Labelled photos from "dataset", an image-classification folder in rickyreyes10/ResNet50_transfer_learning_with_Soccer_Dataset. The possible labels are: soccer ball, soccer boots cleat, soccer goal net, soccer goalkeeper glove, soccer indoor soccer shoe, soccer jersey, soccer pants, soccer shin pads, soccer socks, soccer turf shoe.

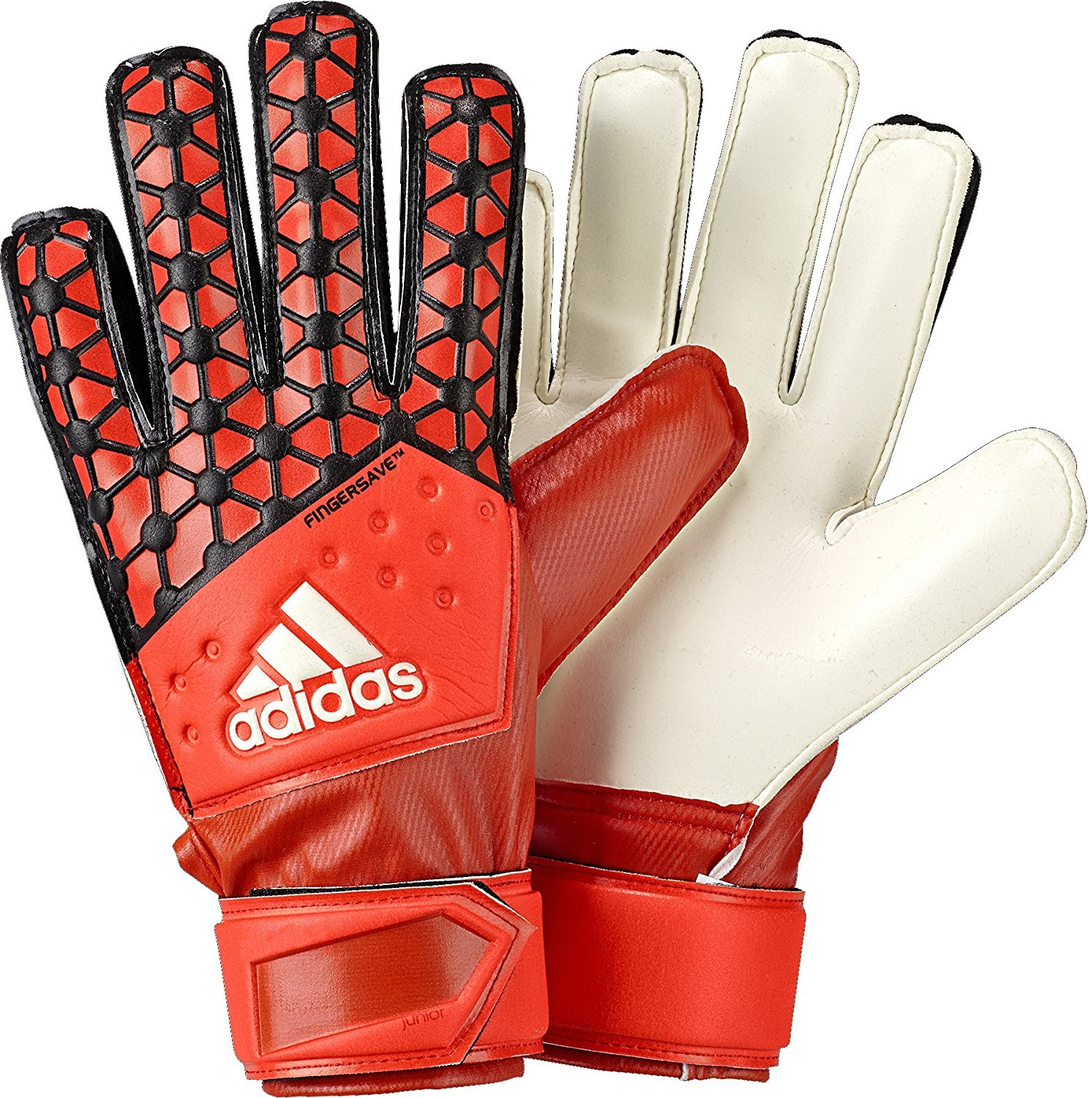
Label: soccer goalkeeper glove

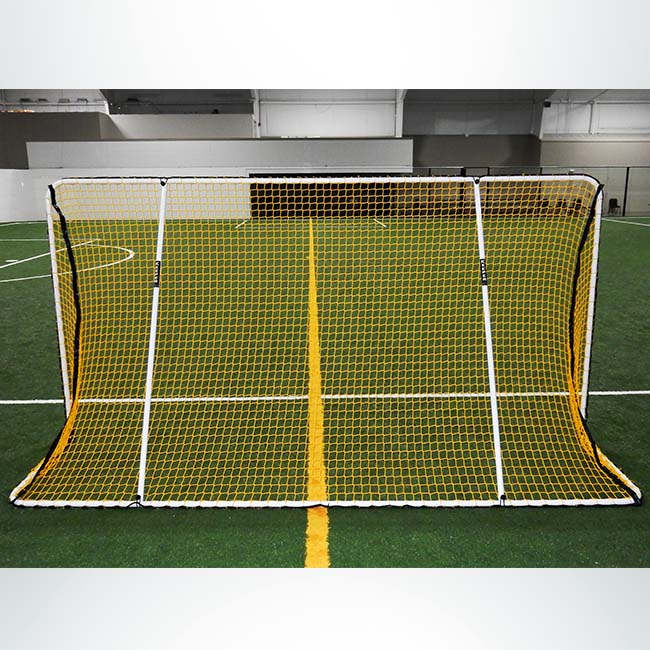
Label: soccer goal net

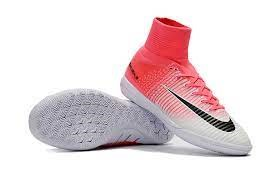
Label: soccer indoor soccer shoe

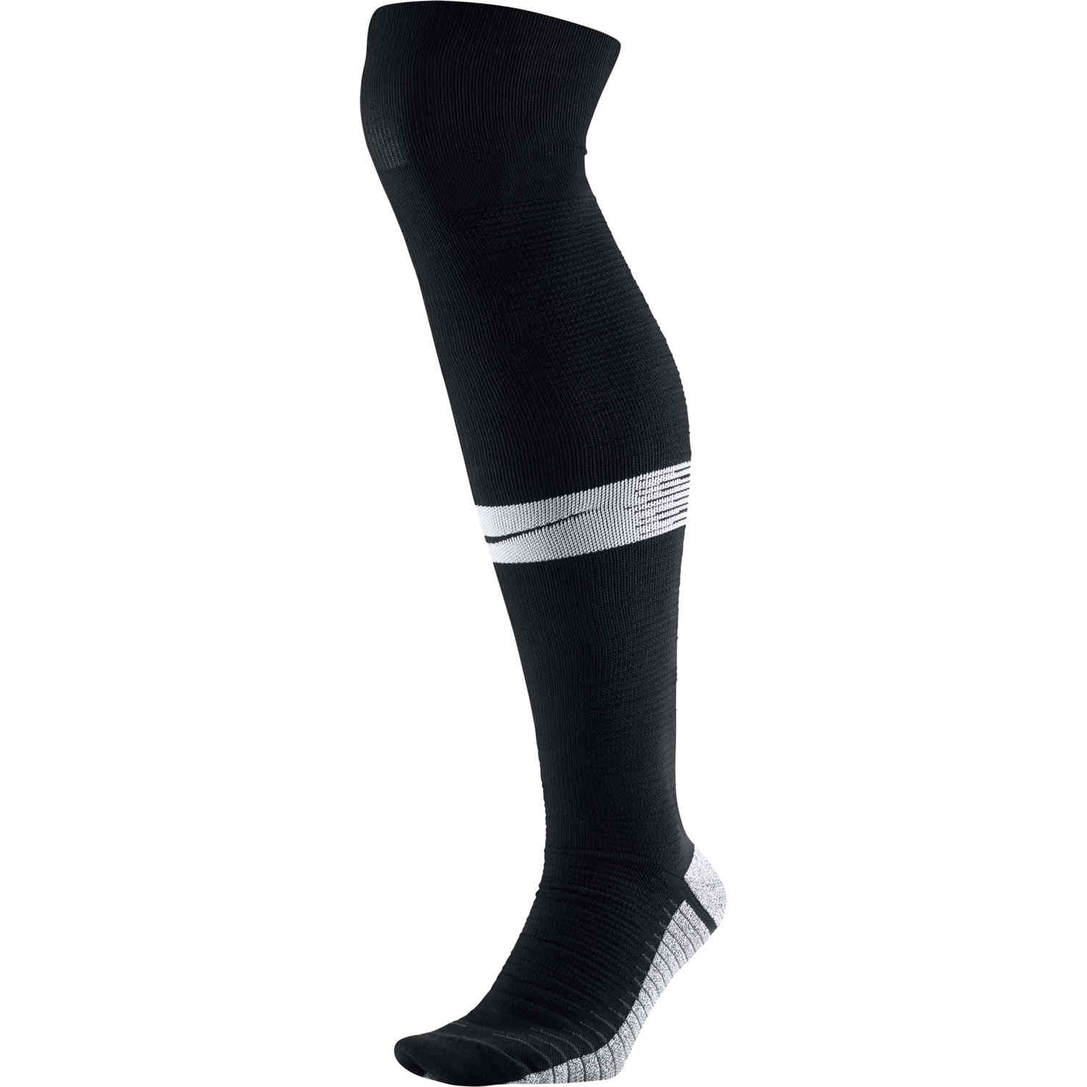
Label: soccer socks

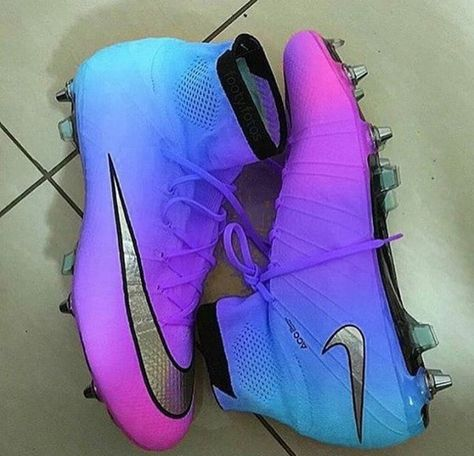
Label: soccer boots cleat

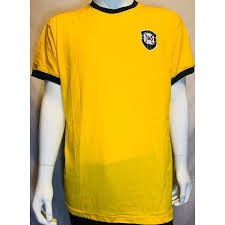
Label: soccer jersey
